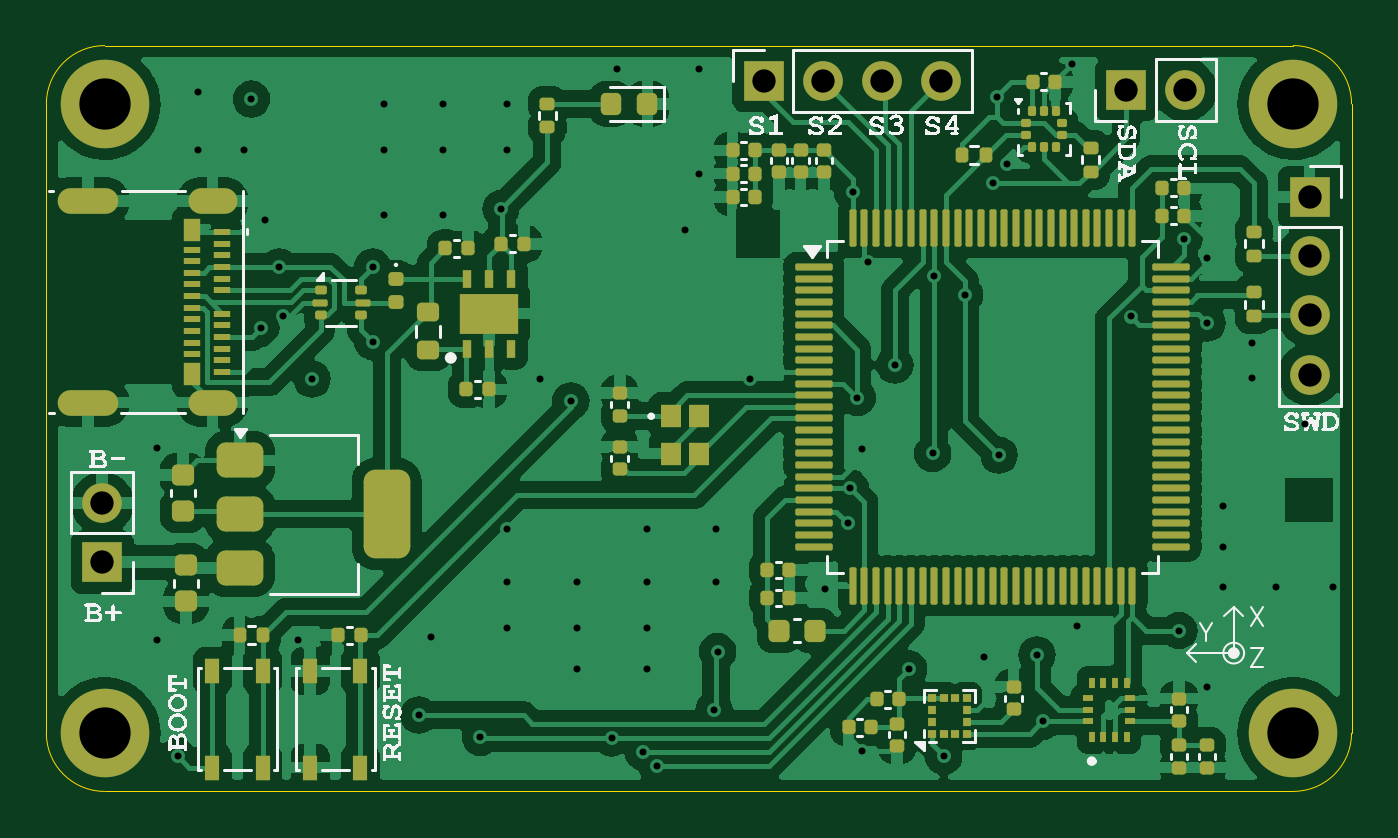
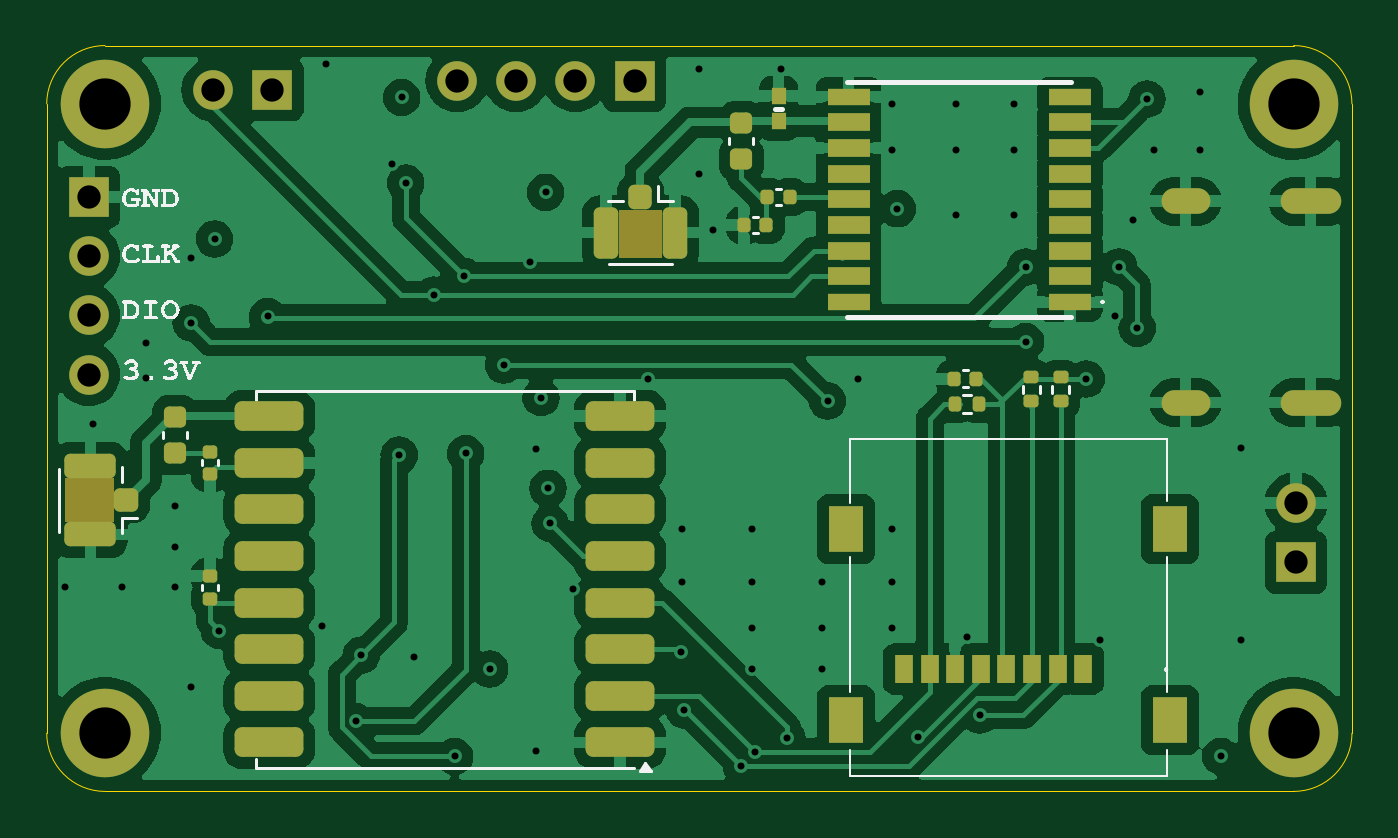
Circuit board: 15 layer files. Board 56.0 x 32.0 mm.
- bottom_copper: VanguardFlightComputer-B_Cu.gbr (122016 bytes)
- bottom_mask: VanguardFlightComputer-B_Mask.gbr (5978 bytes)
- paste: VanguardFlightComputer-B_Paste.gbr (4668 bytes)
- bottom_silk: VanguardFlightComputer-B_Silkscreen.gbr (32450 bytes)
- outline: VanguardFlightComputer-Edge_Cuts.gbr (997 bytes)
- top_copper: VanguardFlightComputer-F_Cu.gbr (197332 bytes)
- top_mask: VanguardFlightComputer-F_Mask.gbr (12265 bytes)
- paste: VanguardFlightComputer-F_Paste.gbr (11280 bytes)
- top_silk: VanguardFlightComputer-F_Silkscreen.gbr (82084 bytes)
- inner_copper: VanguardFlightComputer-In1_GND.gbr (64910 bytes)
- inner_copper: VanguardFlightComputer-In1_PWR.gbr (103223 bytes)
- inner_copper: VanguardFlightComputer-In2_GND.gbr (65378 bytes)
- inner_copper: VanguardFlightComputer-In2_PWR.gbr (63116 bytes)
- drill: VanguardFlightComputer-NPTH.drl (269 bytes)
- drill: VanguardFlightComputer-PTH.drl (2149 bytes)

=== bottom_copper: VanguardFlightComputer-B_Cu.gbr (122016 bytes, source omitted) ===
=== bottom_mask: VanguardFlightComputer-B_Mask.gbr ===
%TF.GenerationSoftware,KiCad,Pcbnew,8.0.6*%
%TF.CreationDate,2024-11-11T09:30:47-05:00*%
%TF.ProjectId,VanguardFlightComputer,56616e67-7561-4726-9446-6c6967687443,rev?*%
%TF.SameCoordinates,Original*%
%TF.FileFunction,Soldermask,Bot*%
%TF.FilePolarity,Negative*%
%FSLAX46Y46*%
G04 Gerber Fmt 4.6, Leading zero omitted, Abs format (unit mm)*
G04 Created by KiCad (PCBNEW 8.0.6) date 2024-11-11 09:30:47*
%MOMM*%
%LPD*%
G01*
G04 APERTURE LIST*
G04 Aperture macros list*
%AMRoundRect*
0 Rectangle with rounded corners*
0 $1 Rounding radius*
0 $2 $3 $4 $5 $6 $7 $8 $9 X,Y pos of 4 corners*
0 Add a 4 corners polygon primitive as box body*
4,1,4,$2,$3,$4,$5,$6,$7,$8,$9,$2,$3,0*
0 Add four circle primitives for the rounded corners*
1,1,$1+$1,$2,$3*
1,1,$1+$1,$4,$5*
1,1,$1+$1,$6,$7*
1,1,$1+$1,$8,$9*
0 Add four rect primitives between the rounded corners*
20,1,$1+$1,$2,$3,$4,$5,0*
20,1,$1+$1,$4,$5,$6,$7,0*
20,1,$1+$1,$6,$7,$8,$9,0*
20,1,$1+$1,$8,$9,$2,$3,0*%
G04 Aperture macros list end*
%ADD10C,2.600000*%
%ADD11C,3.800000*%
%ADD12R,1.700000X1.700000*%
%ADD13O,1.700000X1.700000*%
%ADD14O,2.100000X1.100000*%
%ADD15O,2.600000X1.100000*%
%ADD16RoundRect,0.250000X-0.250000X0.275000X-0.250000X-0.275000X0.250000X-0.275000X0.250000X0.275000X0*%
%ADD17RoundRect,0.250000X-0.275000X0.850000X-0.275000X-0.850000X0.275000X-0.850000X0.275000X0.850000X0*%
%ADD18R,0.650000X0.700000*%
%ADD19RoundRect,0.140000X-0.170000X0.140000X-0.170000X-0.140000X0.170000X-0.140000X0.170000X0.140000X0*%
%ADD20RoundRect,0.140000X-0.140000X-0.170000X0.140000X-0.170000X0.140000X0.170000X-0.140000X0.170000X0*%
%ADD21R,1.800000X0.700000*%
%ADD22R,1.800000X0.800000*%
%ADD23RoundRect,0.225000X-0.250000X0.225000X-0.250000X-0.225000X0.250000X-0.225000X0.250000X0.225000X0*%
%ADD24RoundRect,0.135000X-0.135000X-0.185000X0.135000X-0.185000X0.135000X0.185000X-0.135000X0.185000X0*%
%ADD25RoundRect,0.250000X-0.275000X-0.250000X0.275000X-0.250000X0.275000X0.250000X-0.275000X0.250000X0*%
%ADD26RoundRect,0.250000X-0.850000X-0.275000X0.850000X-0.275000X0.850000X0.275000X-0.850000X0.275000X0*%
%ADD27RoundRect,0.317500X-1.157500X-0.317500X1.157500X-0.317500X1.157500X0.317500X-1.157500X0.317500X0*%
%ADD28R,1.500000X2.000000*%
%ADD29R,0.800000X1.200000*%
%ADD30RoundRect,0.140000X0.170000X-0.140000X0.170000X0.140000X-0.170000X0.140000X-0.170000X-0.140000X0*%
%ADD31RoundRect,0.135000X-0.185000X0.135000X-0.185000X-0.135000X0.185000X-0.135000X0.185000X0.135000X0*%
%ADD32RoundRect,0.140000X0.140000X0.170000X-0.140000X0.170000X-0.140000X-0.170000X0.140000X-0.170000X0*%
G04 APERTURE END LIST*
%TO.C,J3*%
G36*
X119585000Y-82535000D02*
G01*
X121465000Y-82535000D01*
X121465000Y-84625000D01*
X119585000Y-84625000D01*
X119585000Y-82535000D01*
G37*
%TO.C,J4*%
G36*
X143135000Y-95940000D02*
G01*
X145225000Y-95940000D01*
X145225000Y-94060000D01*
X143135000Y-94060000D01*
X143135000Y-95940000D01*
G37*
%TD*%
D10*
%TO.C,H5*%
X143500000Y-78000000D03*
D11*
X143500000Y-78000000D03*
%TD*%
D12*
%TO.C,J5*%
X144200000Y-82000000D03*
D13*
X144200000Y-84540000D03*
X144200000Y-87080000D03*
X144200000Y-89620000D03*
%TD*%
D10*
%TO.C,H6*%
X92500000Y-105000000D03*
D11*
X92500000Y-105000000D03*
%TD*%
D12*
%TO.C,J6*%
X136325000Y-77400000D03*
D13*
X138865000Y-77400000D03*
%TD*%
D10*
%TO.C,H1*%
X92500000Y-78000000D03*
D11*
X92500000Y-78000000D03*
%TD*%
D12*
%TO.C,J8*%
X92400000Y-97675000D03*
D13*
X92400000Y-95135000D03*
%TD*%
D10*
%TO.C,H7*%
X143500000Y-105000000D03*
D11*
X143500000Y-105000000D03*
%TD*%
D14*
%TO.C,J1*%
X97134052Y-82180000D03*
D15*
X91774052Y-82180000D03*
D14*
X97134052Y-90820000D03*
D15*
X91774052Y-90820000D03*
%TD*%
D12*
%TO.C,J7*%
X120780000Y-77000000D03*
D13*
X123320000Y-77000000D03*
X125860000Y-77000000D03*
X128400000Y-77000000D03*
%TD*%
D16*
%TO.C,J3*%
X120525000Y-82000000D03*
D17*
X122000000Y-83525000D03*
X119050000Y-83525000D03*
%TD*%
D18*
%TO.C,D2*%
X114600000Y-77650000D03*
X114600000Y-78750000D03*
%TD*%
D19*
%TO.C,C39*%
X139000000Y-92920000D03*
X139000000Y-93880000D03*
%TD*%
D20*
%TO.C,C28*%
X106120000Y-89800000D03*
X107080000Y-89800000D03*
%TD*%
D21*
%TO.C,IC3*%
X102100000Y-86500000D03*
D22*
X102100000Y-85400000D03*
X102100000Y-84300000D03*
X102100000Y-83200000D03*
X102100000Y-82100000D03*
X102100000Y-81000000D03*
X102100000Y-79900000D03*
X102100000Y-78800000D03*
D21*
X102100000Y-77700000D03*
X111600000Y-77700000D03*
D22*
X111600000Y-78800000D03*
X111600000Y-79900000D03*
X111600000Y-81000000D03*
X111600000Y-82100000D03*
X111600000Y-83200000D03*
X111600000Y-84300000D03*
X111600000Y-85400000D03*
D21*
X111600000Y-86500000D03*
%TD*%
D23*
%TO.C,FB2*%
X116200000Y-78825000D03*
X116200000Y-80375000D03*
%TD*%
D24*
%TO.C,R6*%
X106004154Y-90893046D03*
X107024154Y-90893046D03*
%TD*%
D20*
%TO.C,C29*%
X115120000Y-83200000D03*
X116080000Y-83200000D03*
%TD*%
D25*
%TO.C,J4*%
X142600000Y-95000000D03*
D26*
X144125000Y-93525000D03*
X144125000Y-96475000D03*
%TD*%
D27*
%TO.C,U7*%
X121400000Y-105400000D03*
X121400000Y-103400000D03*
X121400000Y-101400000D03*
X121400000Y-99400000D03*
X121400000Y-97400000D03*
X121400000Y-95400000D03*
X121400000Y-93400000D03*
X121400000Y-91400000D03*
X136450000Y-91400000D03*
X136450000Y-93400000D03*
X136450000Y-95400000D03*
X136450000Y-97400000D03*
X136450000Y-99400000D03*
X136450000Y-101400000D03*
X136450000Y-103400000D03*
X136450000Y-105400000D03*
%TD*%
D23*
%TO.C,FB3*%
X140500000Y-91425000D03*
X140500000Y-92975000D03*
%TD*%
D28*
%TO.C,J2*%
X111695000Y-104450000D03*
X97805000Y-104450000D03*
X97805000Y-96250000D03*
X111695000Y-96250000D03*
D29*
X101525000Y-102250000D03*
X102625000Y-102250000D03*
X103725000Y-102250000D03*
X104825000Y-102250000D03*
X105925000Y-102250000D03*
X107025000Y-102250000D03*
X108125000Y-102250000D03*
X109225000Y-102250000D03*
%TD*%
D30*
%TO.C,C38*%
X139000000Y-99230000D03*
X139000000Y-98270000D03*
%TD*%
D31*
%TO.C,R5*%
X103750000Y-89740000D03*
X103750000Y-90760000D03*
%TD*%
D32*
%TO.C,R7*%
X115080000Y-82000000D03*
X114120000Y-82000000D03*
%TD*%
D31*
%TO.C,R4*%
X102500000Y-89740000D03*
X102500000Y-90760000D03*
%TD*%
M02*

=== paste: VanguardFlightComputer-B_Paste.gbr ===
%TF.GenerationSoftware,KiCad,Pcbnew,8.0.6*%
%TF.CreationDate,2024-11-11T09:30:46-05:00*%
%TF.ProjectId,VanguardFlightComputer,56616e67-7561-4726-9446-6c6967687443,rev?*%
%TF.SameCoordinates,Original*%
%TF.FileFunction,Paste,Bot*%
%TF.FilePolarity,Positive*%
%FSLAX46Y46*%
G04 Gerber Fmt 4.6, Leading zero omitted, Abs format (unit mm)*
G04 Created by KiCad (PCBNEW 8.0.6) date 2024-11-11 09:30:46*
%MOMM*%
%LPD*%
G01*
G04 APERTURE LIST*
G04 Aperture macros list*
%AMRoundRect*
0 Rectangle with rounded corners*
0 $1 Rounding radius*
0 $2 $3 $4 $5 $6 $7 $8 $9 X,Y pos of 4 corners*
0 Add a 4 corners polygon primitive as box body*
4,1,4,$2,$3,$4,$5,$6,$7,$8,$9,$2,$3,0*
0 Add four circle primitives for the rounded corners*
1,1,$1+$1,$2,$3*
1,1,$1+$1,$4,$5*
1,1,$1+$1,$6,$7*
1,1,$1+$1,$8,$9*
0 Add four rect primitives between the rounded corners*
20,1,$1+$1,$2,$3,$4,$5,0*
20,1,$1+$1,$4,$5,$6,$7,0*
20,1,$1+$1,$6,$7,$8,$9,0*
20,1,$1+$1,$8,$9,$2,$3,0*%
G04 Aperture macros list end*
%ADD10RoundRect,0.250000X-0.250000X0.275000X-0.250000X-0.275000X0.250000X-0.275000X0.250000X0.275000X0*%
%ADD11RoundRect,0.250000X-0.275000X0.850000X-0.275000X-0.850000X0.275000X-0.850000X0.275000X0.850000X0*%
%ADD12R,0.650000X0.700000*%
%ADD13RoundRect,0.140000X-0.170000X0.140000X-0.170000X-0.140000X0.170000X-0.140000X0.170000X0.140000X0*%
%ADD14RoundRect,0.140000X-0.140000X-0.170000X0.140000X-0.170000X0.140000X0.170000X-0.140000X0.170000X0*%
%ADD15R,1.800000X0.700000*%
%ADD16R,1.800000X0.800000*%
%ADD17RoundRect,0.225000X-0.250000X0.225000X-0.250000X-0.225000X0.250000X-0.225000X0.250000X0.225000X0*%
%ADD18RoundRect,0.135000X-0.135000X-0.185000X0.135000X-0.185000X0.135000X0.185000X-0.135000X0.185000X0*%
%ADD19RoundRect,0.250000X-0.275000X-0.250000X0.275000X-0.250000X0.275000X0.250000X-0.275000X0.250000X0*%
%ADD20RoundRect,0.250000X-0.850000X-0.275000X0.850000X-0.275000X0.850000X0.275000X-0.850000X0.275000X0*%
%ADD21RoundRect,0.317500X-1.157500X-0.317500X1.157500X-0.317500X1.157500X0.317500X-1.157500X0.317500X0*%
%ADD22R,1.500000X2.000000*%
%ADD23R,0.800000X1.200000*%
%ADD24RoundRect,0.140000X0.170000X-0.140000X0.170000X0.140000X-0.170000X0.140000X-0.170000X-0.140000X0*%
%ADD25RoundRect,0.135000X-0.185000X0.135000X-0.185000X-0.135000X0.185000X-0.135000X0.185000X0.135000X0*%
%ADD26RoundRect,0.140000X0.140000X0.170000X-0.140000X0.170000X-0.140000X-0.170000X0.140000X-0.170000X0*%
G04 APERTURE END LIST*
D10*
%TO.C,J3*%
X120525000Y-82000000D03*
D11*
X122000000Y-83525000D03*
X119050000Y-83525000D03*
%TD*%
D12*
%TO.C,D2*%
X114600000Y-77650000D03*
X114600000Y-78750000D03*
%TD*%
D13*
%TO.C,C39*%
X139000000Y-92920000D03*
X139000000Y-93880000D03*
%TD*%
D14*
%TO.C,C28*%
X106120000Y-89800000D03*
X107080000Y-89800000D03*
%TD*%
D15*
%TO.C,IC3*%
X102100000Y-86500000D03*
D16*
X102100000Y-85400000D03*
X102100000Y-84300000D03*
X102100000Y-83200000D03*
X102100000Y-82100000D03*
X102100000Y-81000000D03*
X102100000Y-79900000D03*
X102100000Y-78800000D03*
D15*
X102100000Y-77700000D03*
X111600000Y-77700000D03*
D16*
X111600000Y-78800000D03*
X111600000Y-79900000D03*
X111600000Y-81000000D03*
X111600000Y-82100000D03*
X111600000Y-83200000D03*
X111600000Y-84300000D03*
X111600000Y-85400000D03*
D15*
X111600000Y-86500000D03*
%TD*%
D17*
%TO.C,FB2*%
X116200000Y-78825000D03*
X116200000Y-80375000D03*
%TD*%
D18*
%TO.C,R6*%
X106004154Y-90893046D03*
X107024154Y-90893046D03*
%TD*%
D14*
%TO.C,C29*%
X115120000Y-83200000D03*
X116080000Y-83200000D03*
%TD*%
D19*
%TO.C,J4*%
X142600000Y-95000000D03*
D20*
X144125000Y-93525000D03*
X144125000Y-96475000D03*
%TD*%
D21*
%TO.C,U7*%
X121400000Y-105400000D03*
X121400000Y-103400000D03*
X121400000Y-101400000D03*
X121400000Y-99400000D03*
X121400000Y-97400000D03*
X121400000Y-95400000D03*
X121400000Y-93400000D03*
X121400000Y-91400000D03*
X136450000Y-91400000D03*
X136450000Y-93400000D03*
X136450000Y-95400000D03*
X136450000Y-97400000D03*
X136450000Y-99400000D03*
X136450000Y-101400000D03*
X136450000Y-103400000D03*
X136450000Y-105400000D03*
%TD*%
D17*
%TO.C,FB3*%
X140500000Y-91425000D03*
X140500000Y-92975000D03*
%TD*%
D22*
%TO.C,J2*%
X111695000Y-104450000D03*
X97805000Y-104450000D03*
X97805000Y-96250000D03*
X111695000Y-96250000D03*
D23*
X101525000Y-102250000D03*
X102625000Y-102250000D03*
X103725000Y-102250000D03*
X104825000Y-102250000D03*
X105925000Y-102250000D03*
X107025000Y-102250000D03*
X108125000Y-102250000D03*
X109225000Y-102250000D03*
%TD*%
D24*
%TO.C,C38*%
X139000000Y-99230000D03*
X139000000Y-98270000D03*
%TD*%
D25*
%TO.C,R5*%
X103750000Y-89740000D03*
X103750000Y-90760000D03*
%TD*%
D26*
%TO.C,R7*%
X115080000Y-82000000D03*
X114120000Y-82000000D03*
%TD*%
D25*
%TO.C,R4*%
X102500000Y-89740000D03*
X102500000Y-90760000D03*
%TD*%
M02*

=== bottom_silk: VanguardFlightComputer-B_Silkscreen.gbr (32450 bytes, source omitted) ===
=== outline: VanguardFlightComputer-Edge_Cuts.gbr ===
%TF.GenerationSoftware,KiCad,Pcbnew,8.0.6*%
%TF.CreationDate,2024-11-11T09:30:47-05:00*%
%TF.ProjectId,VanguardFlightComputer,56616e67-7561-4726-9446-6c6967687443,rev?*%
%TF.SameCoordinates,Original*%
%TF.FileFunction,Profile,NP*%
%FSLAX46Y46*%
G04 Gerber Fmt 4.6, Leading zero omitted, Abs format (unit mm)*
G04 Created by KiCad (PCBNEW 8.0.6) date 2024-11-11 09:30:47*
%MOMM*%
%LPD*%
G01*
G04 APERTURE LIST*
%TA.AperFunction,Profile*%
%ADD10C,0.050000*%
%TD*%
G04 APERTURE END LIST*
D10*
X146000000Y-105000000D02*
G75*
G02*
X143500000Y-107500000I-2500000J0D01*
G01*
X143500000Y-75500000D02*
G75*
G02*
X146000000Y-78000000I0J-2500000D01*
G01*
X92500000Y-75500000D02*
X143500000Y-75500000D01*
X92500000Y-107500000D02*
G75*
G02*
X90000000Y-105000000I0J2500000D01*
G01*
X90000000Y-105000000D02*
X90000000Y-78000000D01*
X143500000Y-107500000D02*
X92500000Y-107500000D01*
X146000000Y-78000000D02*
X146000000Y-105000000D01*
X90000000Y-78000000D02*
G75*
G02*
X92500000Y-75500000I2500000J0D01*
G01*
M02*

=== top_copper: VanguardFlightComputer-F_Cu.gbr (197332 bytes, source omitted) ===
=== top_mask: VanguardFlightComputer-F_Mask.gbr (12265 bytes, source omitted) ===
=== paste: VanguardFlightComputer-F_Paste.gbr (11280 bytes, source omitted) ===
=== top_silk: VanguardFlightComputer-F_Silkscreen.gbr (82084 bytes, source omitted) ===
=== inner_copper: VanguardFlightComputer-In1_GND.gbr (64910 bytes, source omitted) ===
=== inner_copper: VanguardFlightComputer-In1_PWR.gbr (103223 bytes, source omitted) ===
=== inner_copper: VanguardFlightComputer-In2_GND.gbr (65378 bytes, source omitted) ===
=== inner_copper: VanguardFlightComputer-In2_PWR.gbr (63116 bytes, source omitted) ===
=== drill: VanguardFlightComputer-NPTH.drl ===
M48
; DRILL file {KiCad 8.0.6} date 2024-11-11T09:30:53-0500
; FORMAT={-:-/ absolute / metric / decimal}
; #@! TF.CreationDate,2024-11-11T09:30:53-05:00
; #@! TF.GenerationSoftware,Kicad,Pcbnew,8.0.6
; #@! TF.FileFunction,NonPlated,1,4,NPTH
FMAT,2
METRIC
%
G90
G05
M30

=== drill: VanguardFlightComputer-PTH.drl ===
M48
; DRILL file {KiCad 8.0.6} date 2024-11-11T09:30:53-0500
; FORMAT={-:-/ absolute / metric / decimal}
; #@! TF.CreationDate,2024-11-11T09:30:53-05:00
; #@! TF.GenerationSoftware,Kicad,Pcbnew,8.0.6
; #@! TF.FileFunction,Plated,1,4,PTH
FMAT,2
METRIC
; #@! TA.AperFunction,Plated,PTH,ViaDrill
T1C0.300
; #@! TA.AperFunction,Plated,PTH,ComponentDrill
T2C0.600
; #@! TA.AperFunction,Plated,PTH,ComponentDrill
T3C1.000
; #@! TA.AperFunction,Plated,PTH,ComponentDrill
T4C2.200
%
G90
G05
T1
X94.75Y-92.75
X94.75Y-101.0
X95.629Y-105.997
X96.5Y-77.5
X96.5Y-80.0
X98.5Y-80.0
X98.8Y-77.8
X99.212Y-87.627
X99.4Y-83.0
X100.0Y-85.0
X100.167Y-87.1
X100.8Y-101.0
X101.4Y-89.8
X104.0Y-85.0
X104.0Y-88.2
X104.5Y-78.0
X104.5Y-80.0
X104.5Y-82.75
X105.976Y-104.224
X106.5Y-100.875
X107.0Y-78.0
X107.0Y-80.0
X107.0Y-82.75
X108.624Y-105.176
X109.5Y-82.5
X109.75Y-78.0
X109.75Y-80.0
X109.75Y-96.25
X109.75Y-98.5
X109.75Y-100.5
X111.2Y-89.8
X112.5Y-90.75
X112.75Y-98.5
X112.75Y-100.5
X112.75Y-102.25
X114.25Y-105.2
X114.5Y-76.5
X115.6Y-105.8
X115.75Y-96.25
X115.75Y-98.5
X115.75Y-100.5
X115.75Y-102.25
X116.2Y-106.4
X117.4Y-83.4
X118.0Y-76.5
X118.0Y-81.0
X118.65Y-104.0
X118.75Y-96.25
X118.75Y-98.5
X118.8Y-101.5
X120.2Y-89.8
X123.4Y-98.8
X124.4Y-96.0
X124.5Y-94.5
X124.6Y-81.8
X124.8Y-90.6
X125.0Y-92.8
X125.0Y-105.75
X125.25Y-84.8
X126.4Y-89.2
X127.0Y-102.25
X128.025Y-93.0
X128.1Y-85.4
X128.5Y-106.0
X129.4Y-86.2
X130.25Y-101.75
X130.6Y-81.4
X130.775Y-77.725
X130.875Y-93.075
X131.2Y-80.6
X132.5Y-101.65
X132.75Y-104.5
X134.0Y-76.3
X134.2Y-100.4
X136.524Y-87.124
X138.6Y-100.6
X138.8Y-83.8
X139.8Y-84.6
X139.8Y-87.4
X139.8Y-103.0
X140.5Y-95.25
X140.5Y-97.0
X140.5Y-98.75
X141.75Y-88.25
X141.75Y-89.75
X142.75Y-98.75
X144.0Y-91.75
X145.2Y-98.75
T3
X92.4Y-95.135
X92.4Y-97.675
X120.78Y-77.0
X123.32Y-77.0
X125.86Y-77.0
X128.4Y-77.0
X136.325Y-77.4
X138.865Y-77.4
X144.2Y-82.0
X144.2Y-84.54
X144.2Y-87.08
X144.2Y-89.62
T4
X92.5Y-78.0
X92.5Y-105.0
X143.5Y-78.0
X143.5Y-105.0
T2
G00X92.524Y-82.18
M15
G01X91.024Y-82.18
M16
G05
G00X92.524Y-90.82
M15
G01X91.024Y-90.82
M16
G05
G00X97.634Y-82.18
M15
G01X96.634Y-82.18
M16
G05
G00X97.634Y-90.82
M15
G01X96.634Y-90.82
M16
G05
M30
